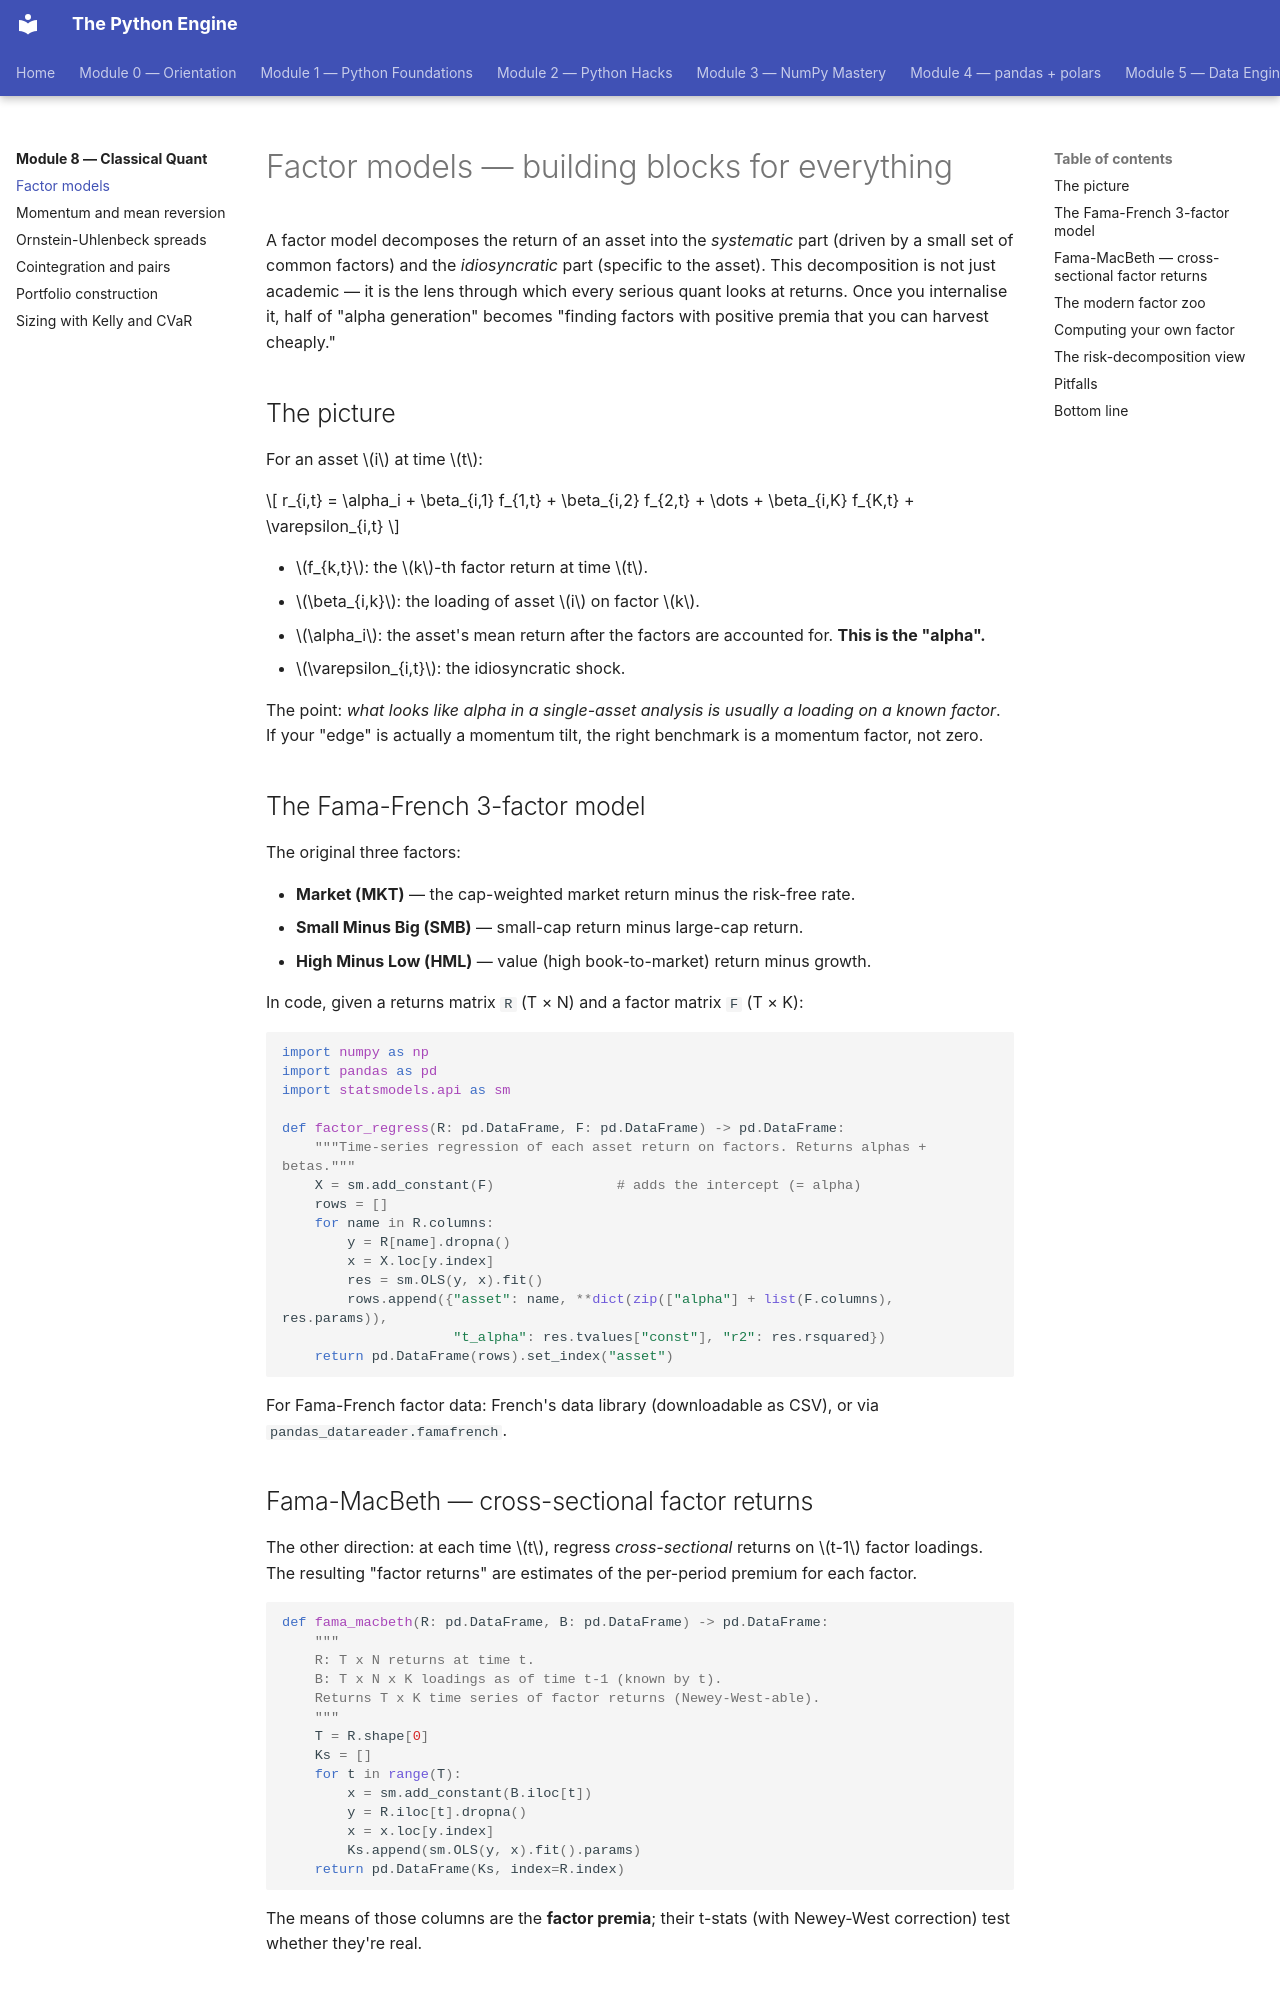

repository: billyribeiro-ux/python-engine · page: 08-classical-quant/01-factor-models/index.html · generator: mkdocs

# Factor models — building blocks for everything

A factor model decomposes the return of an asset into the *systematic* part (driven by a small set of common factors) and the *idiosyncratic* part (specific to the asset). This decomposition is not just academic — it is the lens through which every serious quant looks at returns. Once you internalise it, half of "alpha generation" becomes "finding factors with positive premia that you can harvest cheaply."

## The picture

For an asset $i$ at time $t$:

$$
r_{i,t} = \alpha_i + \beta_{i,1} f_{1,t} + \beta_{i,2} f_{2,t} + \dots + \beta_{i,K} f_{K,t} + \varepsilon_{i,t}
$$

- $f_{k,t}$: the $k$-th factor return at time $t$.
- $\beta_{i,k}$: the loading of asset $i$ on factor $k$.
- $\alpha_i$: the asset's mean return after the factors are accounted for. **This is the "alpha".**
- $\varepsilon_{i,t}$: the idiosyncratic shock.

The point: *what looks like alpha in a single-asset analysis is usually a loading on a known factor*. If your "edge" is actually a momentum tilt, the right benchmark is a momentum factor, not zero.

## The Fama-French 3-factor model

The original three factors:

- **Market (MKT)** — the cap-weighted market return minus the risk-free rate.
- **Small Minus Big (SMB)** — small-cap return minus large-cap return.
- **High Minus Low (HML)** — value (high book-to-market) return minus growth.

In code, given a returns matrix `R` (T × N) and a factor matrix `F` (T × K):

```python
import numpy as np
import pandas as pd
import statsmodels.api as sm

def factor_regress(R: pd.DataFrame, F: pd.DataFrame) -> pd.DataFrame:
    """Time-series regression of each asset return on factors. Returns alphas + betas."""
    X = sm.add_constant(F)               # adds the intercept (= alpha)
    rows = []
    for name in R.columns:
        y = R[name].dropna()
        x = X.loc[y.index]
        res = sm.OLS(y, x).fit()
        rows.append({"asset": name, **dict(zip(["alpha"] + list(F.columns), res.params)),
                     "t_alpha": res.tvalues["const"], "r2": res.rsquared})
    return pd.DataFrame(rows).set_index("asset")
```

For Fama-French factor data: French's data library (downloadable as CSV), or via `pandas_datareader.famafrench`.

## Fama-MacBeth — cross-sectional factor returns

The other direction: at each time $t$, regress *cross-sectional* returns on $t-1$ factor loadings. The resulting "factor returns" are estimates of the per-period premium for each factor.

```python
def fama_macbeth(R: pd.DataFrame, B: pd.DataFrame) -> pd.DataFrame:
    """
    R: T x N returns at time t.
    B: T x N x K loadings as of time t-1 (known by t).
    Returns T x K time series of factor returns (Newey-West-able).
    """
    T = R.shape[0]
    Ks = []
    for t in range(T):
        x = sm.add_constant(B.iloc[t])
        y = R.iloc[t].dropna()
        x = x.loc[y.index]
        Ks.append(sm.OLS(y, x).fit().params)
    return pd.DataFrame(Ks, index=R.index)
```

The means of those columns are the **factor premia**; their t-stats (with Newey-West correction) test whether they're real.
